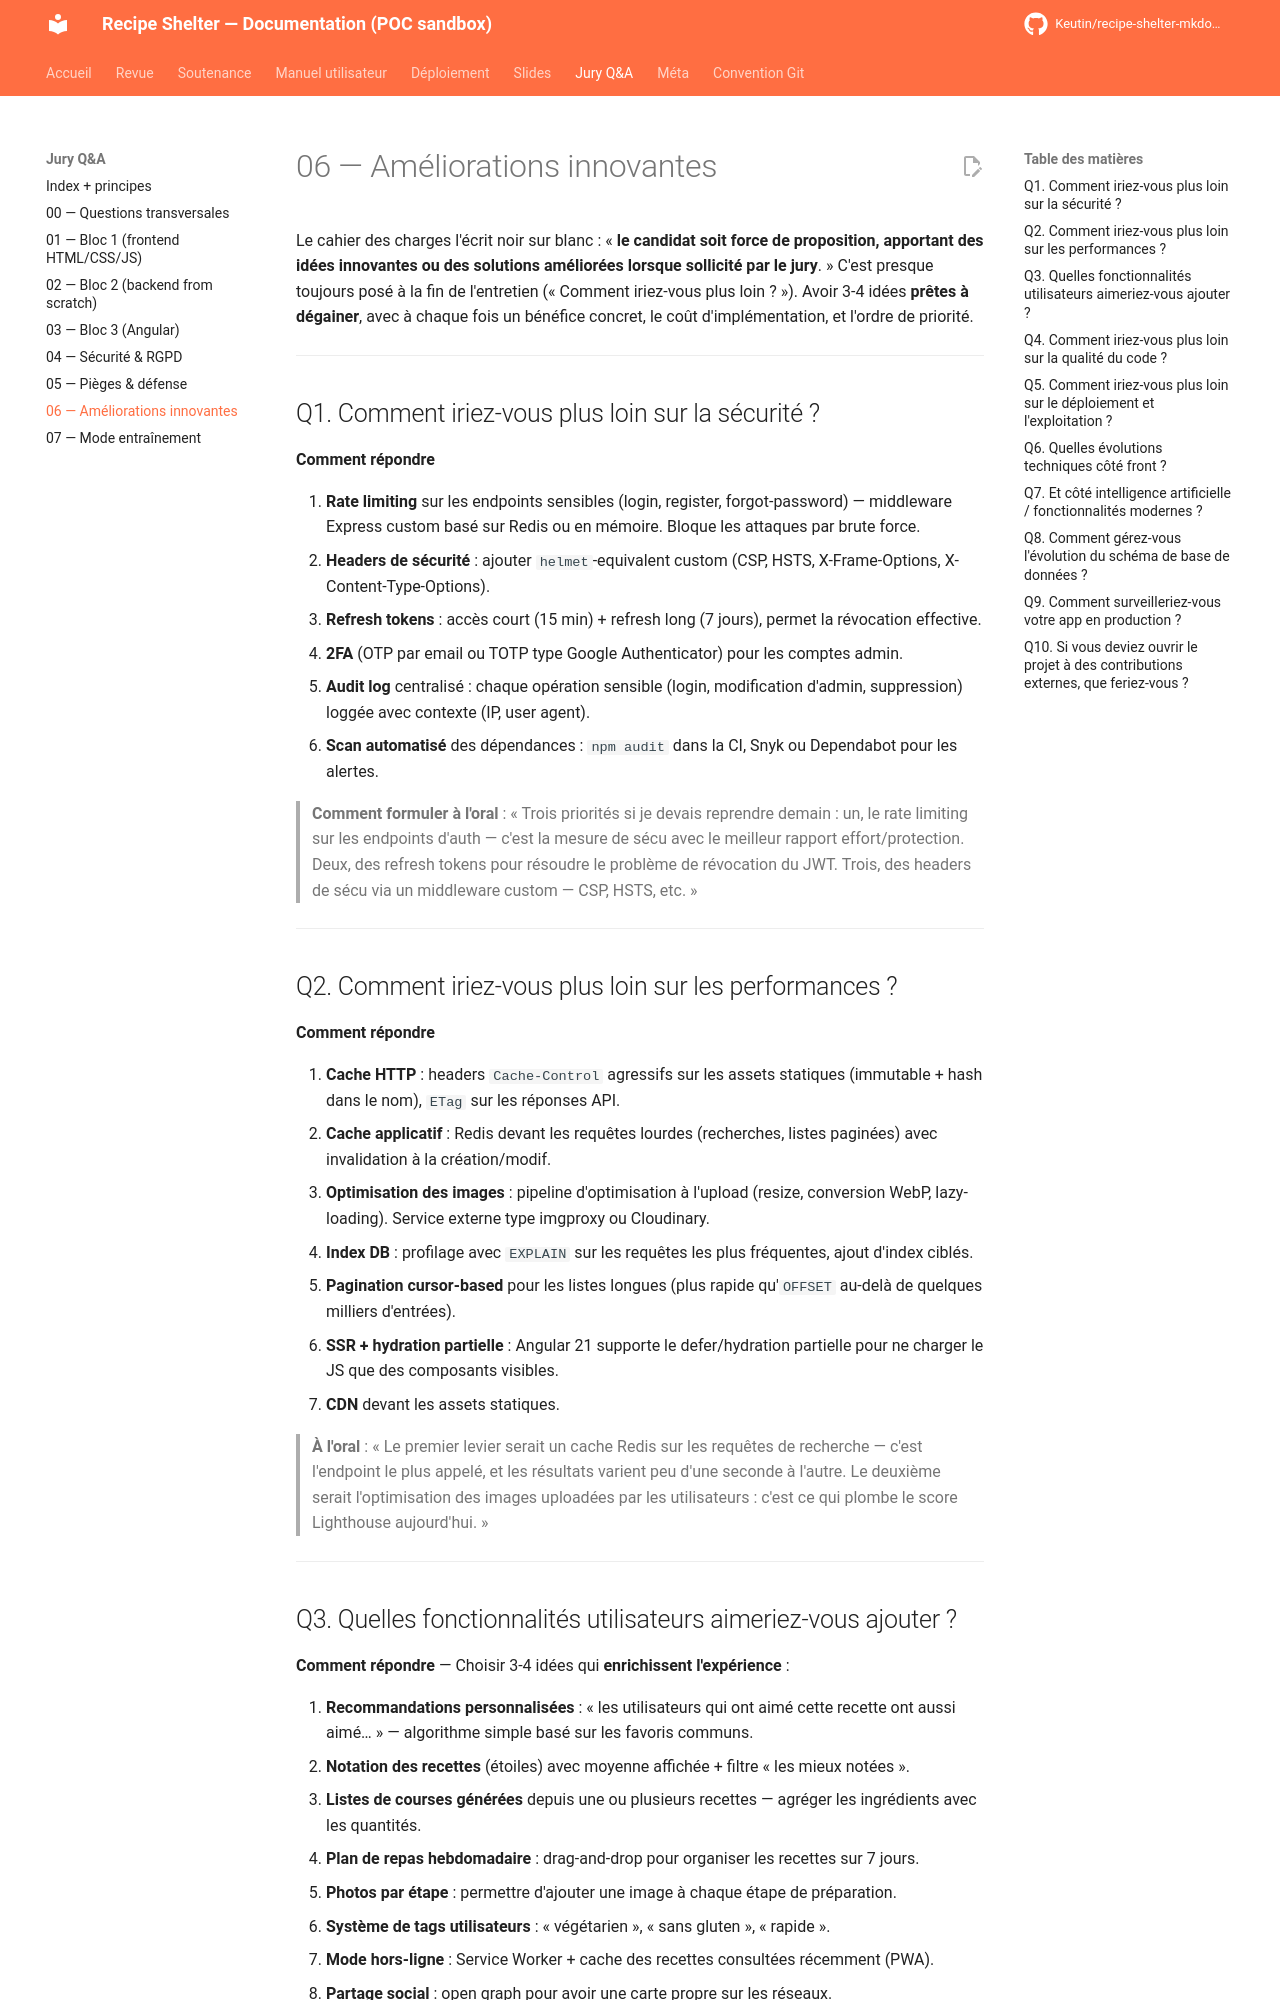

repository: Keutin/recipe-shelter-mkdocs-poc · page: jury/06-ameliorations-innovantes/index.html · generator: mkdocs

# 06 — Améliorations innovantes

Le cahier des charges l'écrit noir sur blanc : « **le candidat soit force de proposition, apportant des idées innovantes ou des solutions améliorées lorsque sollicité par le jury**. » C'est presque toujours posé à la fin de l'entretien (« Comment iriez-vous plus loin ? »). Avoir 3-4 idées **prêtes à dégainer**, avec à chaque fois un bénéfice concret, le coût d'implémentation, et l'ordre de priorité.

---

## Q1. Comment iriez-vous plus loin sur la sécurité ?

**Comment répondre**

1. **Rate limiting** sur les endpoints sensibles (login, register, forgot-password) — middleware Express custom basé sur Redis ou en mémoire. Bloque les attaques par brute force.
2. **Headers de sécurité** : ajouter `helmet`-equivalent custom (CSP, HSTS, X-Frame-Options, X-Content-Type-Options).
3. **Refresh tokens** : accès court (15 min) + refresh long (7 jours), permet la révocation effective.
4. **2FA** (OTP par email ou TOTP type Google Authenticator) pour les comptes admin.
5. **Audit log** centralisé : chaque opération sensible (login, modification d'admin, suppression) loggée avec contexte (IP, user agent).
6. **Scan automatisé** des dépendances : `npm audit` dans la CI, Snyk ou Dependabot pour les alertes.

> **Comment formuler à l'oral** : « Trois priorités si je devais reprendre demain : un, le rate limiting sur les endpoints d'auth — c'est la mesure de sécu avec le meilleur rapport effort/protection. Deux, des refresh tokens pour résoudre le problème de révocation du JWT. Trois, des headers de sécu via un middleware custom — CSP, HSTS, etc. »

---

## Q2. Comment iriez-vous plus loin sur les performances ?

**Comment répondre**

1. **Cache HTTP** : headers `Cache-Control` agressifs sur les assets statiques (immutable + hash dans le nom), `ETag` sur les réponses API.
2. **Cache applicatif** : Redis devant les requêtes lourdes (recherches, listes paginées) avec invalidation à la création/modif.
3. **Optimisation des images** : pipeline d'optimisation à l'upload (resize, conversion WebP, lazy-loading). Service externe type imgproxy ou Cloudinary.
4. **Index DB** : profilage avec `EXPLAIN` sur les requêtes les plus fréquentes, ajout d'index ciblés.
5. **Pagination cursor-based** pour les listes longues (plus rapide qu'`OFFSET` au-delà de quelques milliers d'entrées).
6. **SSR + hydration partielle** : Angular 21 supporte le defer/hydration partielle pour ne charger le JS que des composants visibles.
7. **CDN** devant les assets statiques.

> **À l'oral** : « Le premier levier serait un cache Redis sur les requêtes de recherche — c'est l'endpoint le plus appelé, et les résultats varient peu d'une seconde à l'autre. Le deuxième serait l'optimisation des images uploadées par les utilisateurs : c'est ce qui plombe le score Lighthouse aujourd'hui. »

---
